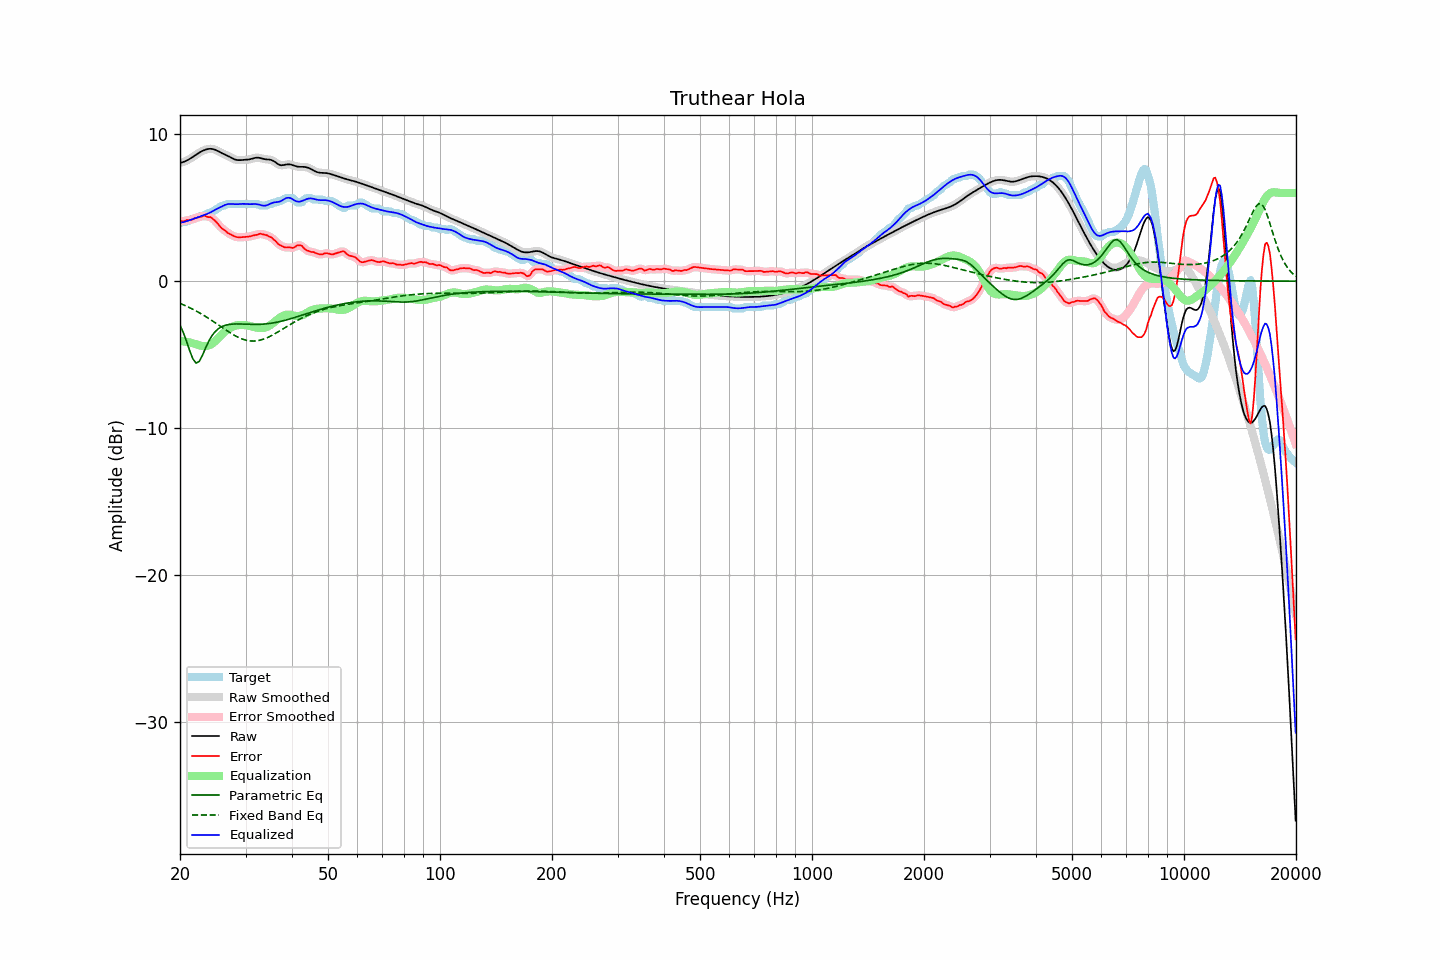

The data file committed next to this chart (first rows):
frequency, raw, error, smoothed, error_smoothed, equalization, parametric_eq, fixed_band_eq, equalized_raw, equalized_smoothed, target
20.00, 8.04, 4.09, 8.04, 4.08, -4.07, -2.98, -1.51, 3.97, 3.97, 3.94
20.20, 8.07, 4.07, 8.07, 4.08, -4.08, -3.23, -1.56, 3.99, 3.99, 3.99
20.40, 8.10, 4.06, 8.10, 4.09, -4.09, -3.48, -1.60, 4.01, 4.01, 4.04
20.61, 8.14, 4.10, 8.14, 4.10, -4.11, -3.77, -1.65, 4.03, 4.03, 4.04
20.81, 8.19, 4.15, 8.19, 4.13, -4.13, -4.07, -1.70, 4.06, 4.06, 4.04
21.02, 8.25, 4.16, 8.25, 4.15, -4.15, -4.39, -1.75, 4.10, 4.10, 4.08
21.23, 8.31, 4.15, 8.31, 4.16, -4.17, -4.72, -1.80, 4.14, 4.14, 4.15
21.44, 8.38, 4.17, 8.38, 4.18, -4.19, -5.01, -1.86, 4.18, 4.18, 4.20
21.66, 8.45, 4.20, 8.45, 4.21, -4.23, -5.29, -1.91, 4.22, 4.22, 4.24
21.87, 8.52, 4.28, 8.52, 4.25, -4.26, -5.43, -1.97, 4.26, 4.26, 4.24
22.09, 8.60, 4.29, 8.60, 4.30, -4.30, -5.57, -2.03, 4.30, 4.30, 4.31
22.31, 8.67, 4.33, 8.67, 4.33, -4.33, -5.52, -2.09, 4.34, 4.34, 4.34
22.54, 8.74, 4.38, 8.74, 4.36, -4.36, -5.45, -2.15, 4.38, 4.38, 4.36
22.76, 8.80, 4.37, 8.80, 4.40, -4.39, -5.25, -2.21, 4.41, 4.41, 4.43
22.99, 8.86, 4.42, 8.86, 4.42, -4.41, -5.04, -2.28, 4.45, 4.45, 4.44
23.22, 8.91, 4.46, 8.91, 4.43, -4.42, -4.78, -2.34, 4.49, 4.49, 4.45
23.45, 8.95, 4.42, 8.95, 4.41, -4.42, -4.52, -2.41, 4.53, 4.53, 4.53
23.69, 8.97, 4.37, 8.97, 4.39, -4.40, -4.29, -2.48, 4.57, 4.58, 4.61
23.92, 8.99, 4.35, 8.99, 4.36, -4.37, -4.06, -2.55, 4.62, 4.62, 4.64
24.16, 9.00, 4.35, 9.00, 4.33, -4.32, -3.87, -2.62, 4.68, 4.68, 4.64
24.40, 8.99, 4.28, 8.99, 4.27, -4.25, -3.69, -2.69, 4.74, 4.74, 4.71
24.65, 8.96, 4.18, 8.96, 4.19, -4.16, -3.55, -2.77, 4.80, 4.80, 4.78
24.89, 8.93, 4.08, 8.92, 4.08, -4.07, -3.42, -2.84, 4.86, 4.86, 4.84
25.14, 8.88, 3.97, 8.88, 3.97, -3.96, -3.32, -2.91, 4.91, 4.91, 4.91
25.39, 8.82, 3.84, 8.82, 3.84, -3.85, -3.22, -2.99, 4.97, 4.97, 4.98
25.65, 8.76, 3.71, 8.76, 3.71, -3.74, -3.16, -3.06, 5.02, 5.02, 5.06
25.91, 8.71, 3.59, 8.71, 3.60, -3.63, -3.09, -3.14, 5.08, 5.08, 5.12
26.16, 8.65, 3.51, 8.66, 3.51, -3.52, -3.05, -3.21, 5.13, 5.13, 5.14
26.43, 8.61, 3.46, 8.61, 3.43, -3.43, -3.01, -3.29, 5.18, 5.18, 5.15
26.69, 8.56, 3.34, 8.56, 3.35, -3.34, -2.98, -3.36, 5.22, 5.22, 5.22
26.96, 8.50, 3.26, 8.50, 3.27, -3.26, -2.95, -3.43, 5.24, 5.24, 5.24
27.23, 8.45, 3.20, 8.45, 3.20, -3.20, -2.94, -3.50, 5.25, 5.25, 5.24
27.50, 8.39, 3.14, 8.39, 3.14, -3.14, -2.92, -3.57, 5.25, 5.25, 5.24
27.77, 8.33, 3.08, 8.33, 3.08, -3.09, -2.92, -3.63, 5.24, 5.24, 5.24
28.05, 8.28, 3.03, 8.28, 3.04, -3.05, -2.91, -3.70, 5.23, 5.23, 5.24
28.33, 8.25, 3.00, 8.25, 3.00, -3.02, -2.91, -3.75, 5.23, 5.23, 5.24
28.62, 8.23, 2.98, 8.23, 2.99, -2.99, -2.91, -3.81, 5.23, 5.23, 5.24
28.90, 8.22, 2.98, 8.22, 2.98, -2.98, -2.91, -3.86, 5.24, 5.24, 5.24
29.19, 8.23, 2.99, 8.23, 2.98, -2.98, -2.91, -3.91, 5.25, 5.25, 5.24
29.48, 8.24, 2.99, 8.24, 2.99, -2.98, -2.92, -3.95, 5.26, 5.25, 5.24
29.78, 8.24, 3.00, 8.24, 3.00, -2.99, -2.92, -3.98, 5.25, 5.25, 5.24
30.08, 8.25, 3.01, 8.25, 3.01, -3.00, -2.93, -4.01, 5.25, 5.25, 5.24
30.38, 8.26, 3.02, 8.26, 3.02, -3.02, -2.93, -4.04, 5.24, 5.24, 5.24
30.68, 8.27, 3.03, 8.28, 3.03, -3.04, -2.93, -4.05, 5.23, 5.24, 5.24
30.99, 8.30, 3.06, 8.30, 3.06, -3.07, -2.94, -4.07, 5.24, 5.24, 5.24
31.30, 8.33, 3.09, 8.33, 3.09, -3.09, -2.94, -4.07, 5.24, 5.24, 5.24
31.61, 8.36, 3.12, 8.36, 3.11, -3.12, -2.94, -4.07, 5.24, 5.24, 5.24
31.93, 8.39, 3.14, 8.38, 3.14, -3.15, -2.94, -4.06, 5.24, 5.24, 5.24
32.24, 8.39, 3.15, 8.39, 3.17, -3.17, -2.94, -4.05, 5.23, 5.23, 5.24
32.57, 8.39, 3.20, 8.39, 3.19, -3.18, -2.94, -4.03, 5.21, 5.21, 5.19
32.89, 8.37, 3.22, 8.37, 3.20, -3.19, -2.93, -4.01, 5.18, 5.18, 5.14
33.22, 8.34, 3.19, 8.34, 3.20, -3.19, -2.93, -3.98, 5.15, 5.15, 5.14
33.55, 8.31, 3.17, 8.31, 3.18, -3.18, -2.92, -3.94, 5.13, 5.13, 5.14
33.89, 8.29, 3.14, 8.29, 3.14, -3.15, -2.91, -3.90, 5.13, 5.14, 5.14
34.23, 8.28, 3.13, 8.28, 3.11, -3.12, -2.90, -3.86, 5.16, 5.16, 5.15
34.57, 8.27, 3.05, 8.27, 3.07, -3.07, -2.89, -3.81, 5.20, 5.20, 5.22
34.92, 8.26, 3.01, 8.25, 3.02, -3.00, -2.87, -3.75, 5.26, 5.25, 5.24
35.27, 8.23, 2.97, 8.23, 2.94, -2.92, -2.86, -3.70, 5.30, 5.30, 5.26
35.62, 8.18, 2.85, 8.18, 2.87, -2.84, -2.84, -3.64, 5.34, 5.34, 5.33
35.97, 8.11, 2.77, 8.11, 2.76, -2.75, -2.82, -3.58, 5.36, 5.36, 5.34
... 635 more rows
